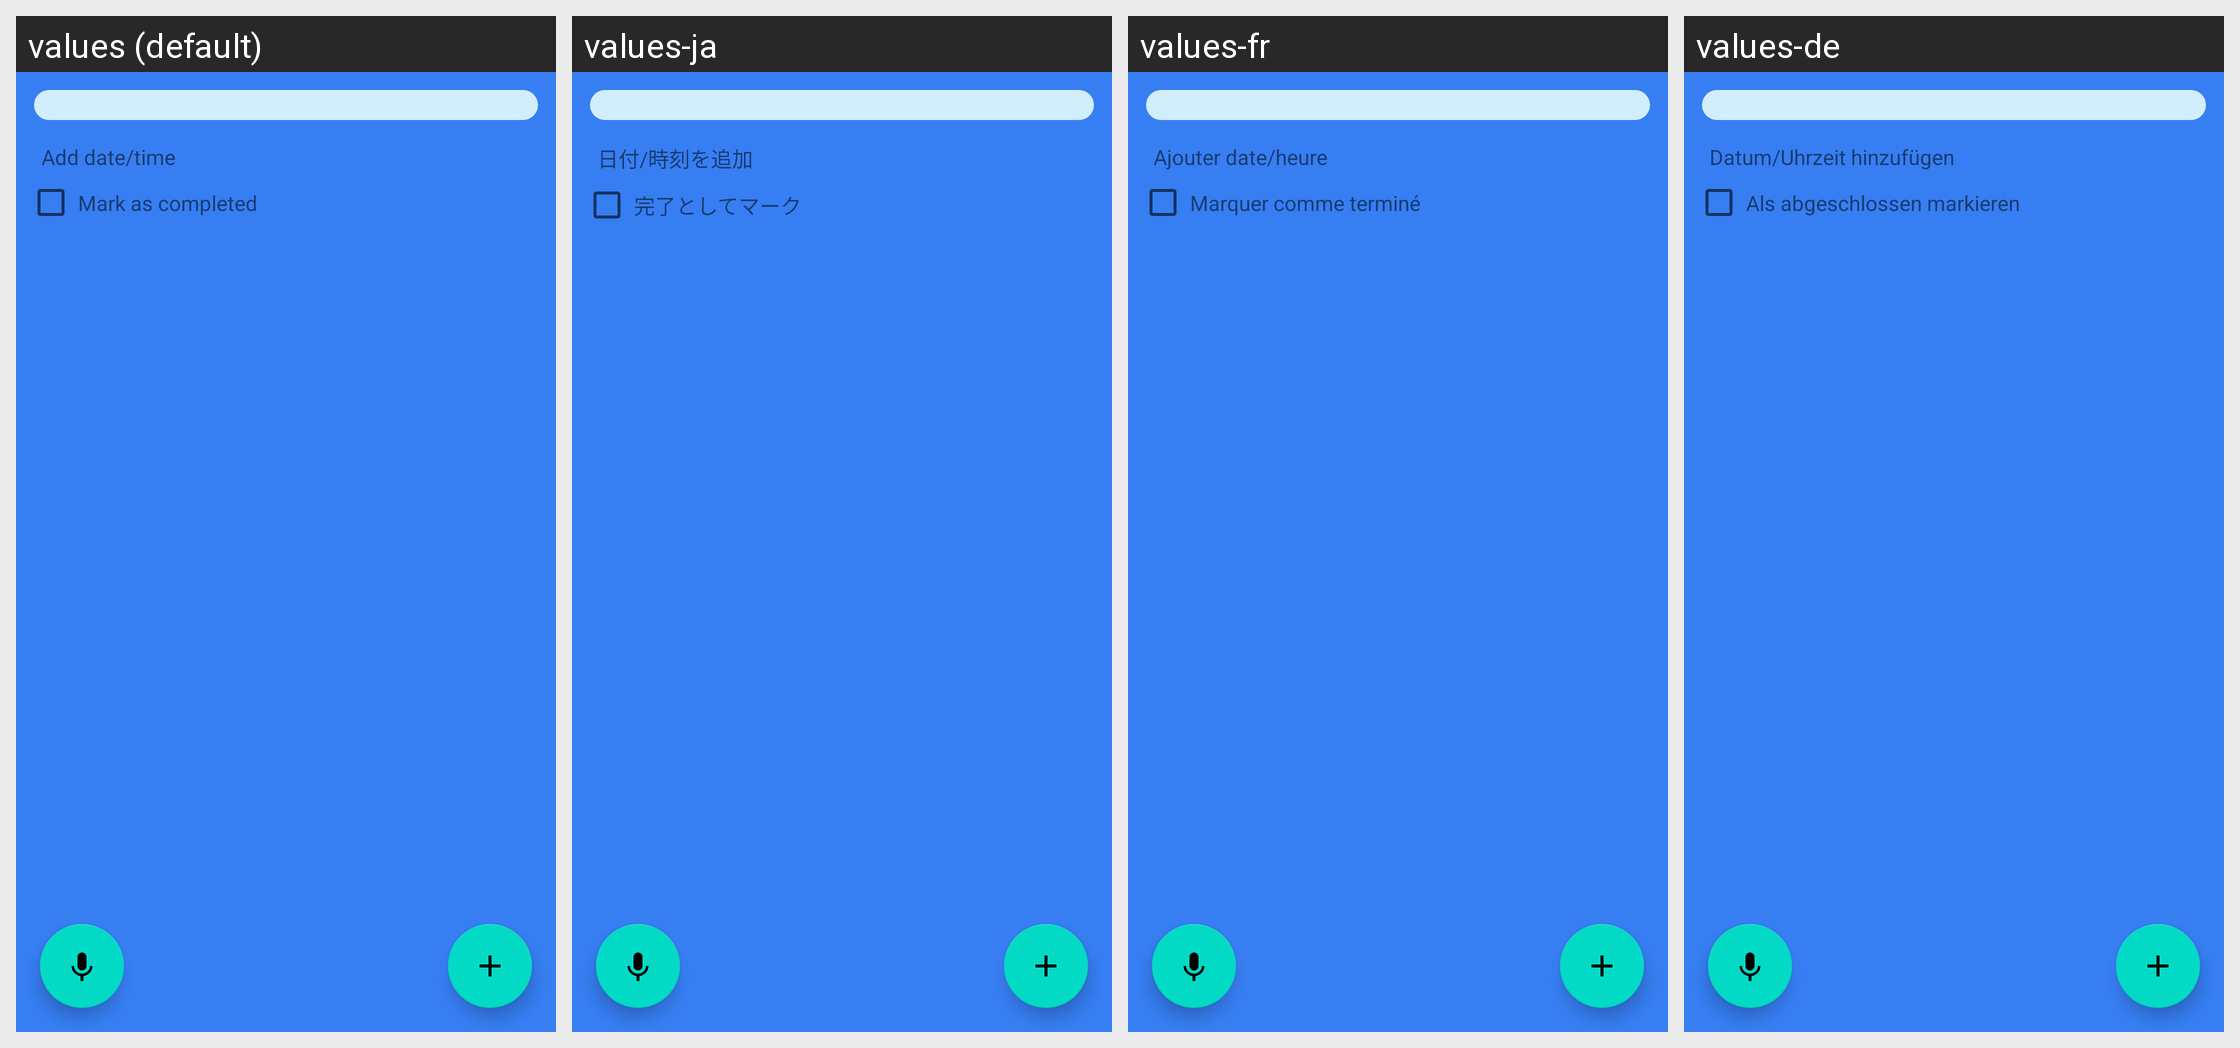

Translations of the strings shown on this Android screen, per locale in the grid:
Android screen res/layout/fragment_subtask.xml rendered under 4 locales, left to right: values (default), values-ja, values-fr, values-de. Device: Nexus 5 (rendered at 1080×1920; each locale shown at half size, 540×960, under a caption strip naming it); theme SplashScreen.
Other locales in the repository, not shown: values-af, values-ar, values-bn, values-el, values-es, values-hi, values-in, values-it, values-iw, values-ko, values-nl, values-pt, values-ru, values-tr, values-ur, values-zh.
Strings drawn on this screen, with the default value and each locale's value (text and hints the layout hard-codes, and strings that could not be matched under every locale, appear in the picture but are not listed):

mark_as_completed
  values: Mark as completed
  values-ja: 完了としてマーク
  values-fr: Marquer comme terminé
  values-de: Als abgeschlossen markieren

add_date_time
  values: Add date/time
  values-ja: 日付/時刻を追加
  values-fr: Ajouter date/heure
  values-de: Datum/Uhrzeit hinzufügen
